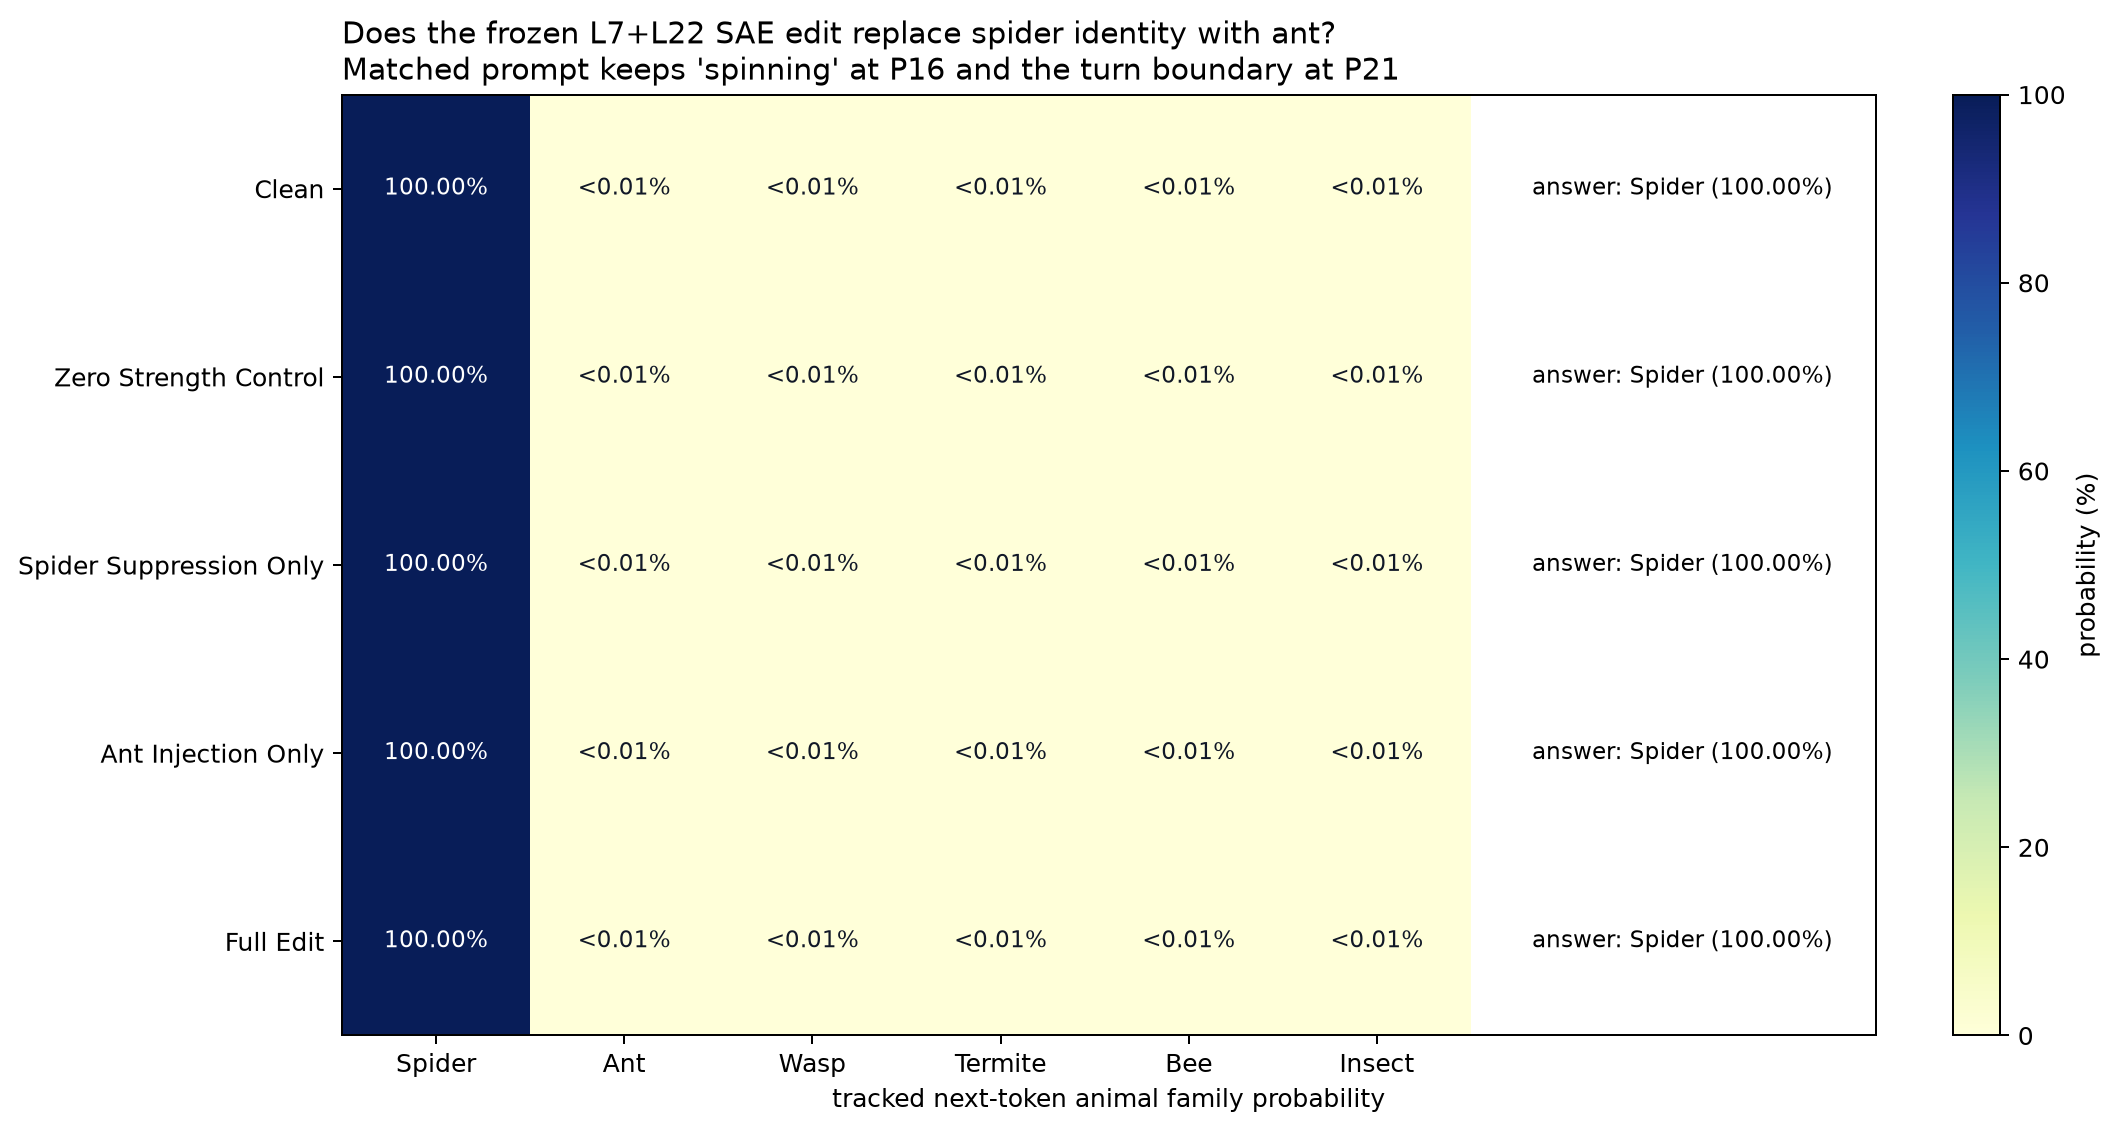

The file beside this chart, header and first rows:
prompt, condition, answer, top_probability, top_animal_family, family, family_probability, best_token, best_token_probability, best_token_rank, spider_suppression, ant_factor, total_delta_norm
identity, clean, Spider, 1, spider, spider, 1, Spider, 1, 1, 0.0, 0.0, 0.0
identity, clean, Spider, 1, spider, ant, 6.327397658227197e-17, Ant, 3.5571026197213685e-17, 64, 0.0, 0.0, 0.0
identity, clean, Spider, 1, spider, wasp, 2.862541874035861e-20, wasp, 2.8625179633462795e-20, 304, 0.0, 0.0, 0.0
identity, clean, Spider, 1, spider, termite, 6.892418861062305e-26, termite, 6.887527307152352e-26, 6817, 0.0, 0.0, 0.0
identity, clean, Spider, 1, spider, bee, 6.307835299961461e-16, Bee, 6.305115265409591e-16, 36, 0.0, 0.0, 0.0
identity, clean, Spider, 1, spider, insect, 7.698008219368321e-15, Insect, 7.681203085694796e-15, 25, 0.0, 0.0, 0.0
identity, zero_strength_control, Spider, 1, spider, spider, 1, Spider, 1, 1, 0.0, 0.0, 0.0
identity, zero_strength_control, Spider, 1, spider, ant, 6.327397658227197e-17, Ant, 3.5571026197213685e-17, 64, 0.0, 0.0, 0.0
identity, zero_strength_control, Spider, 1, spider, wasp, 2.862541874035861e-20, wasp, 2.8625179633462795e-20, 304, 0.0, 0.0, 0.0
identity, zero_strength_control, Spider, 1, spider, termite, 6.892418861062305e-26, termite, 6.887527307152352e-26, 6817, 0.0, 0.0, 0.0
identity, zero_strength_control, Spider, 1, spider, bee, 6.307835299961461e-16, Bee, 6.305115265409591e-16, 36, 0.0, 0.0, 0.0
identity, zero_strength_control, Spider, 1, spider, insect, 7.698008219368321e-15, Insect, 7.681203085694796e-15, 25, 0.0, 0.0, 0.0
identity, spider_suppression_only, Spider, 1, spider, spider, 1, Spider, 1, 1, 1.0, 0.0, 2514
identity, spider_suppression_only, Spider, 1, spider, ant, 2.659757569761388e-16, Ant, 1.806445858436667e-16, 45, 1.0, 0.0, 2514
identity, spider_suppression_only, Spider, 1, spider, wasp, 1.1321666280453039e-19, wasp, 1.13214775798758e-19, 219, 1.0, 0.0, 2514
identity, spider_suppression_only, Spider, 1, spider, termite, 3.0888351642755796e-25, termite, 3.086775744274887e-25, 4933, 1.0, 0.0, 2514
identity, spider_suppression_only, Spider, 1, spider, bee, 1.2670349964799977e-14, Bee, 1.2664162389120284e-14, 26, 1.0, 0.0, 2514
identity, spider_suppression_only, Spider, 1, spider, insect, 7.300140581010389e-14, Insect, 7.287721722750926e-14, 17, 1.0, 0.0, 2514
identity, ant_injection_only, Spider, 1, spider, spider, 1, Spider, 1, 1, 0.0, 4.0, 7451
identity, ant_injection_only, Spider, 1, spider, ant, 9.731985667863743e-19, Ants, 9.479358504935454e-19, 65, 0.0, 4.0, 7451
identity, ant_injection_only, Spider, 1, spider, wasp, 1.614928681161375e-21, wasp, 1.6149223197870354e-21, 249, 0.0, 4.0, 7451
identity, ant_injection_only, Spider, 1, spider, termite, 2.2375447930915084e-26, termite, 2.2360530447937838e-26, 2980, 0.0, 4.0, 7451
identity, ant_injection_only, Spider, 1, spider, bee, 8.096929820822522e-16, Bee, 8.095929263153578e-16, 22, 0.0, 4.0, 7451
identity, ant_injection_only, Spider, 1, spider, insect, 3.639893274347229e-15, Insect, 3.628343556594943e-15, 18, 0.0, 4.0, 7451
identity, full_edit, Spider, 1, spider, spider, 1.0, Spider, 1, 1, 1.0, 4.0, 7817
identity, full_edit, Spider, 1, spider, ant, 4.231411652396226e-17, Ants, 4.030726055262286e-17, 44, 1.0, 4.0, 7817
identity, full_edit, Spider, 1, spider, wasp, 1.532211043997695e-20, wasp, 1.5321955343612096e-20, 165, 1.0, 4.0, 7817
identity, full_edit, Spider, 1, spider, termite, 2.560734449946669e-25, termite, 2.5590273056439643e-25, 2000, 1.0, 4.0, 7817
identity, full_edit, Spider, 1, spider, bee, 5.6765847583498466e-14, Bee, 5.675684531733505e-14, 14, 1.0, 4.0, 7817
identity, full_edit, Spider, 1, spider, insect, 4.4382944178579867e-14, Insect, 4.4202272050930524e-14, 15, 1.0, 4.0, 7817
